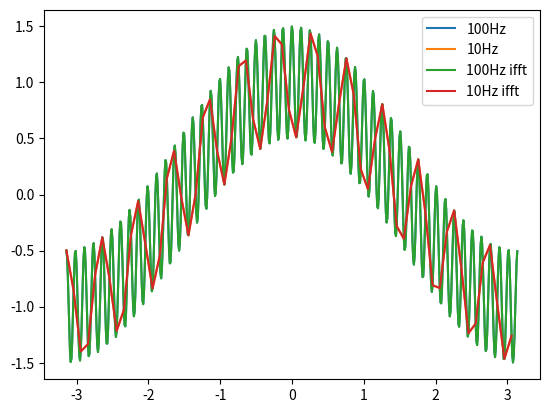

Source code (Python):
import numpy as np
import scipy.fftpack as sfft
import matplotlib.pyplot as plt

x = np.arange(-np.pi,np.pi, 0.01)
x1 = np.arange(-np.pi,np.pi, 0.1)

y = np.cos(x) + 0.5*np.cos(50*x)
y1 = np.cos(x1) + 0.5*np.cos(50*x1)

#dft
yf = sfft.fft(y)
yf1 = sfft.fft(y1)

#idft
yf_ = sfft.ifft(yf)
yf1_ = sfft.ifft(yf1)

plt.plot(x,y)
plt.plot(x1,y1)
plt.plot(x,np.real(yf_))
plt.plot(x1,np.real(yf1_))
plt.legend(["100Hz","10Hz","100Hz ifft", "10Hz ifft"])
plt.show()

# In here we are applying higher frequency and a lower frequency for the same function. In the lower frequency the
# function is aliasing. Which means this frequency is less than 2fs (<2fs) or less than 2/t(<2/t). To solve this issue
# we can increase the frequency or we can filter out the terms in the function which affects to this.
